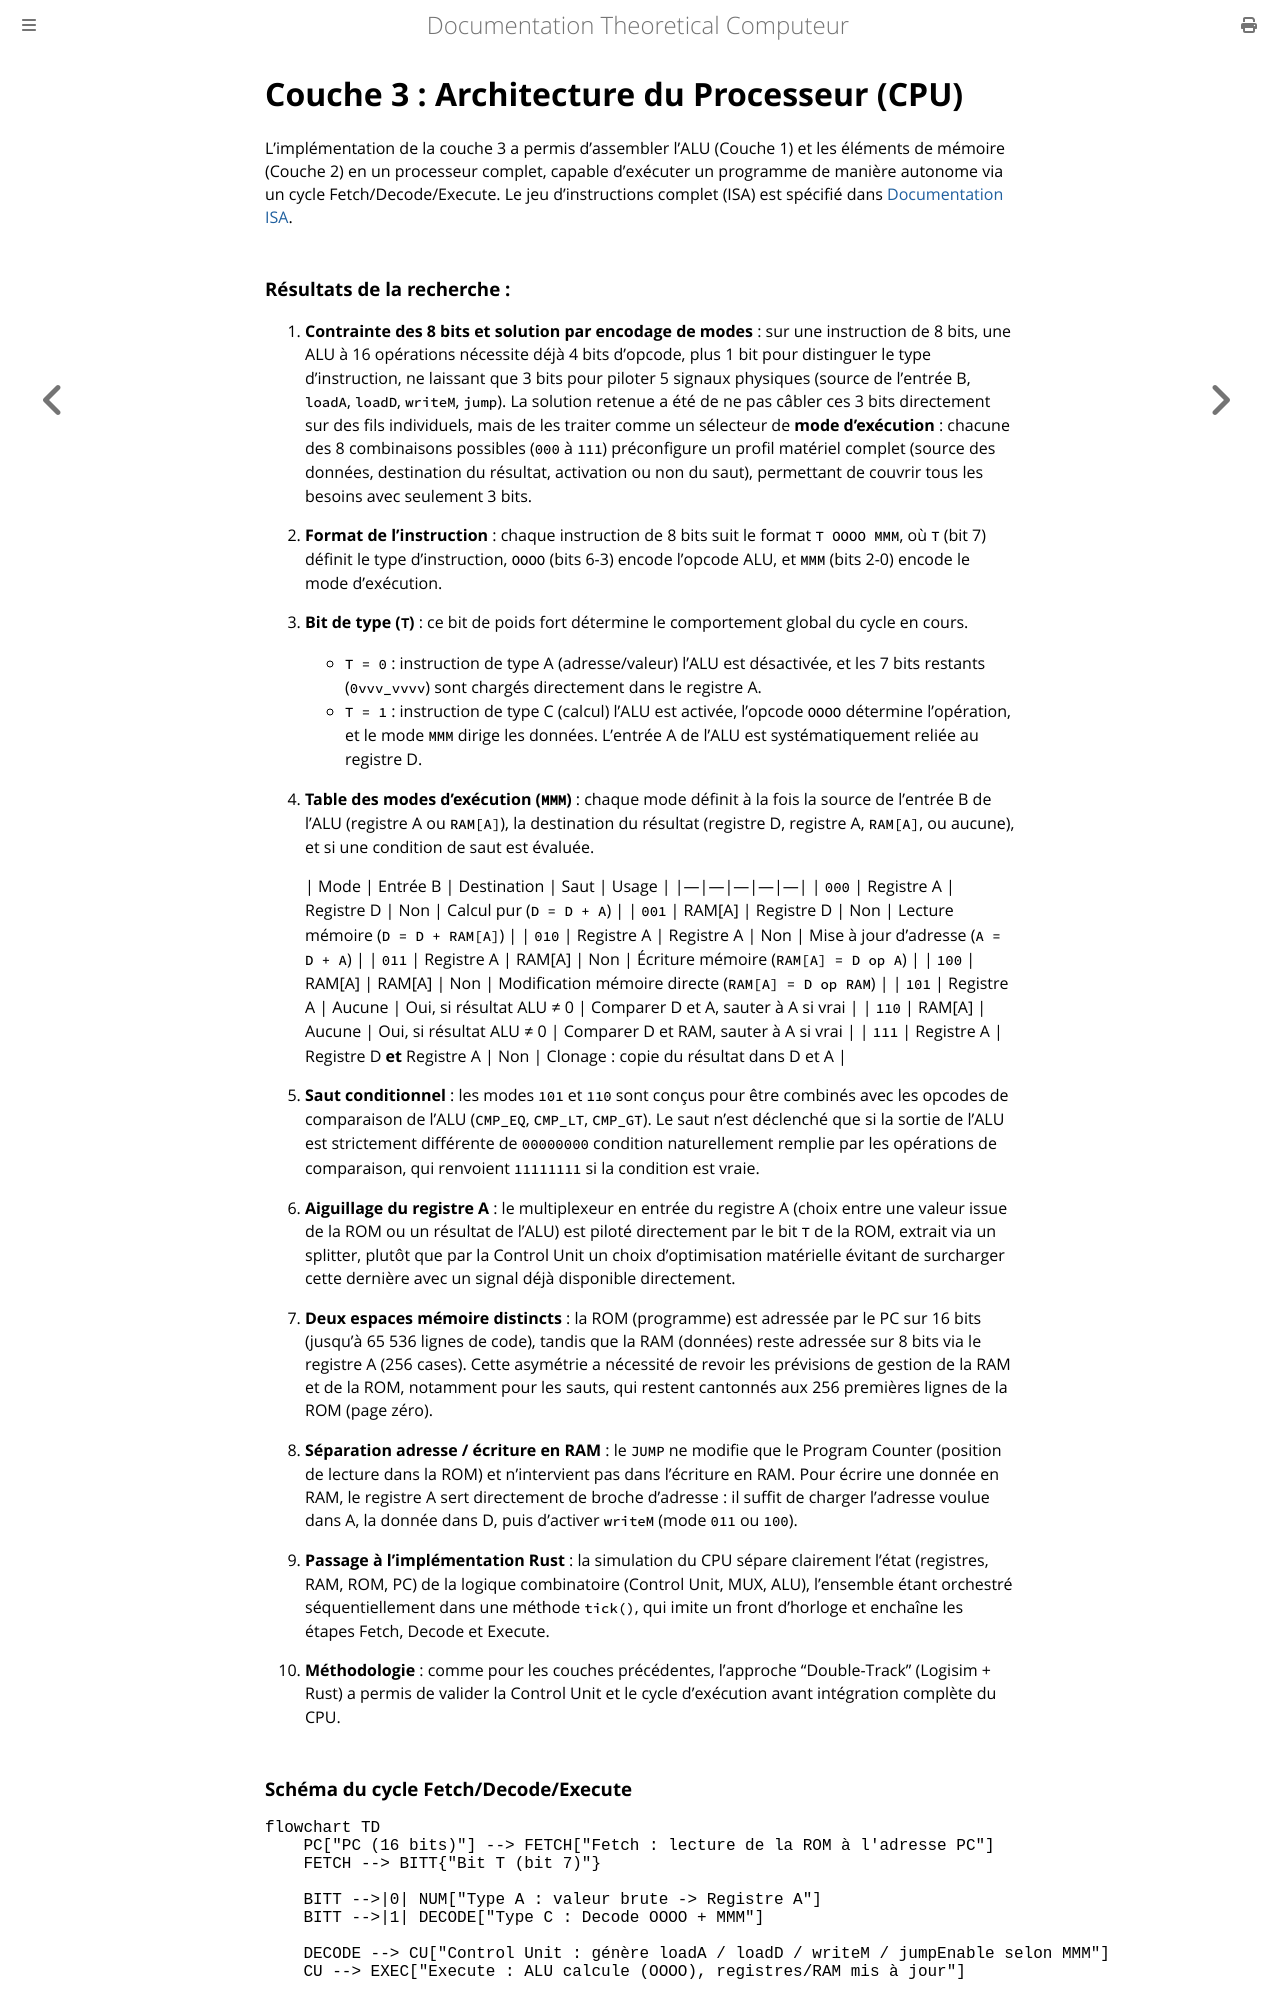

repository: Jonas0o0/theoretical-computer · page: recherche/04-cpu.html · generator: mdbook

# Couche 3 : Architecture du Processeur (CPU)
L'implémentation de la couche 3 a permis d'assembler l'ALU (Couche 1) et les éléments de mémoire (Couche 2) en un processeur complet, capable d'exécuter un programme de manière autonome via un cycle Fetch/Decode/Execute. Le jeu d'instructions complet (ISA) est spécifié dans [Documentation ISA](04b-isa.md).
